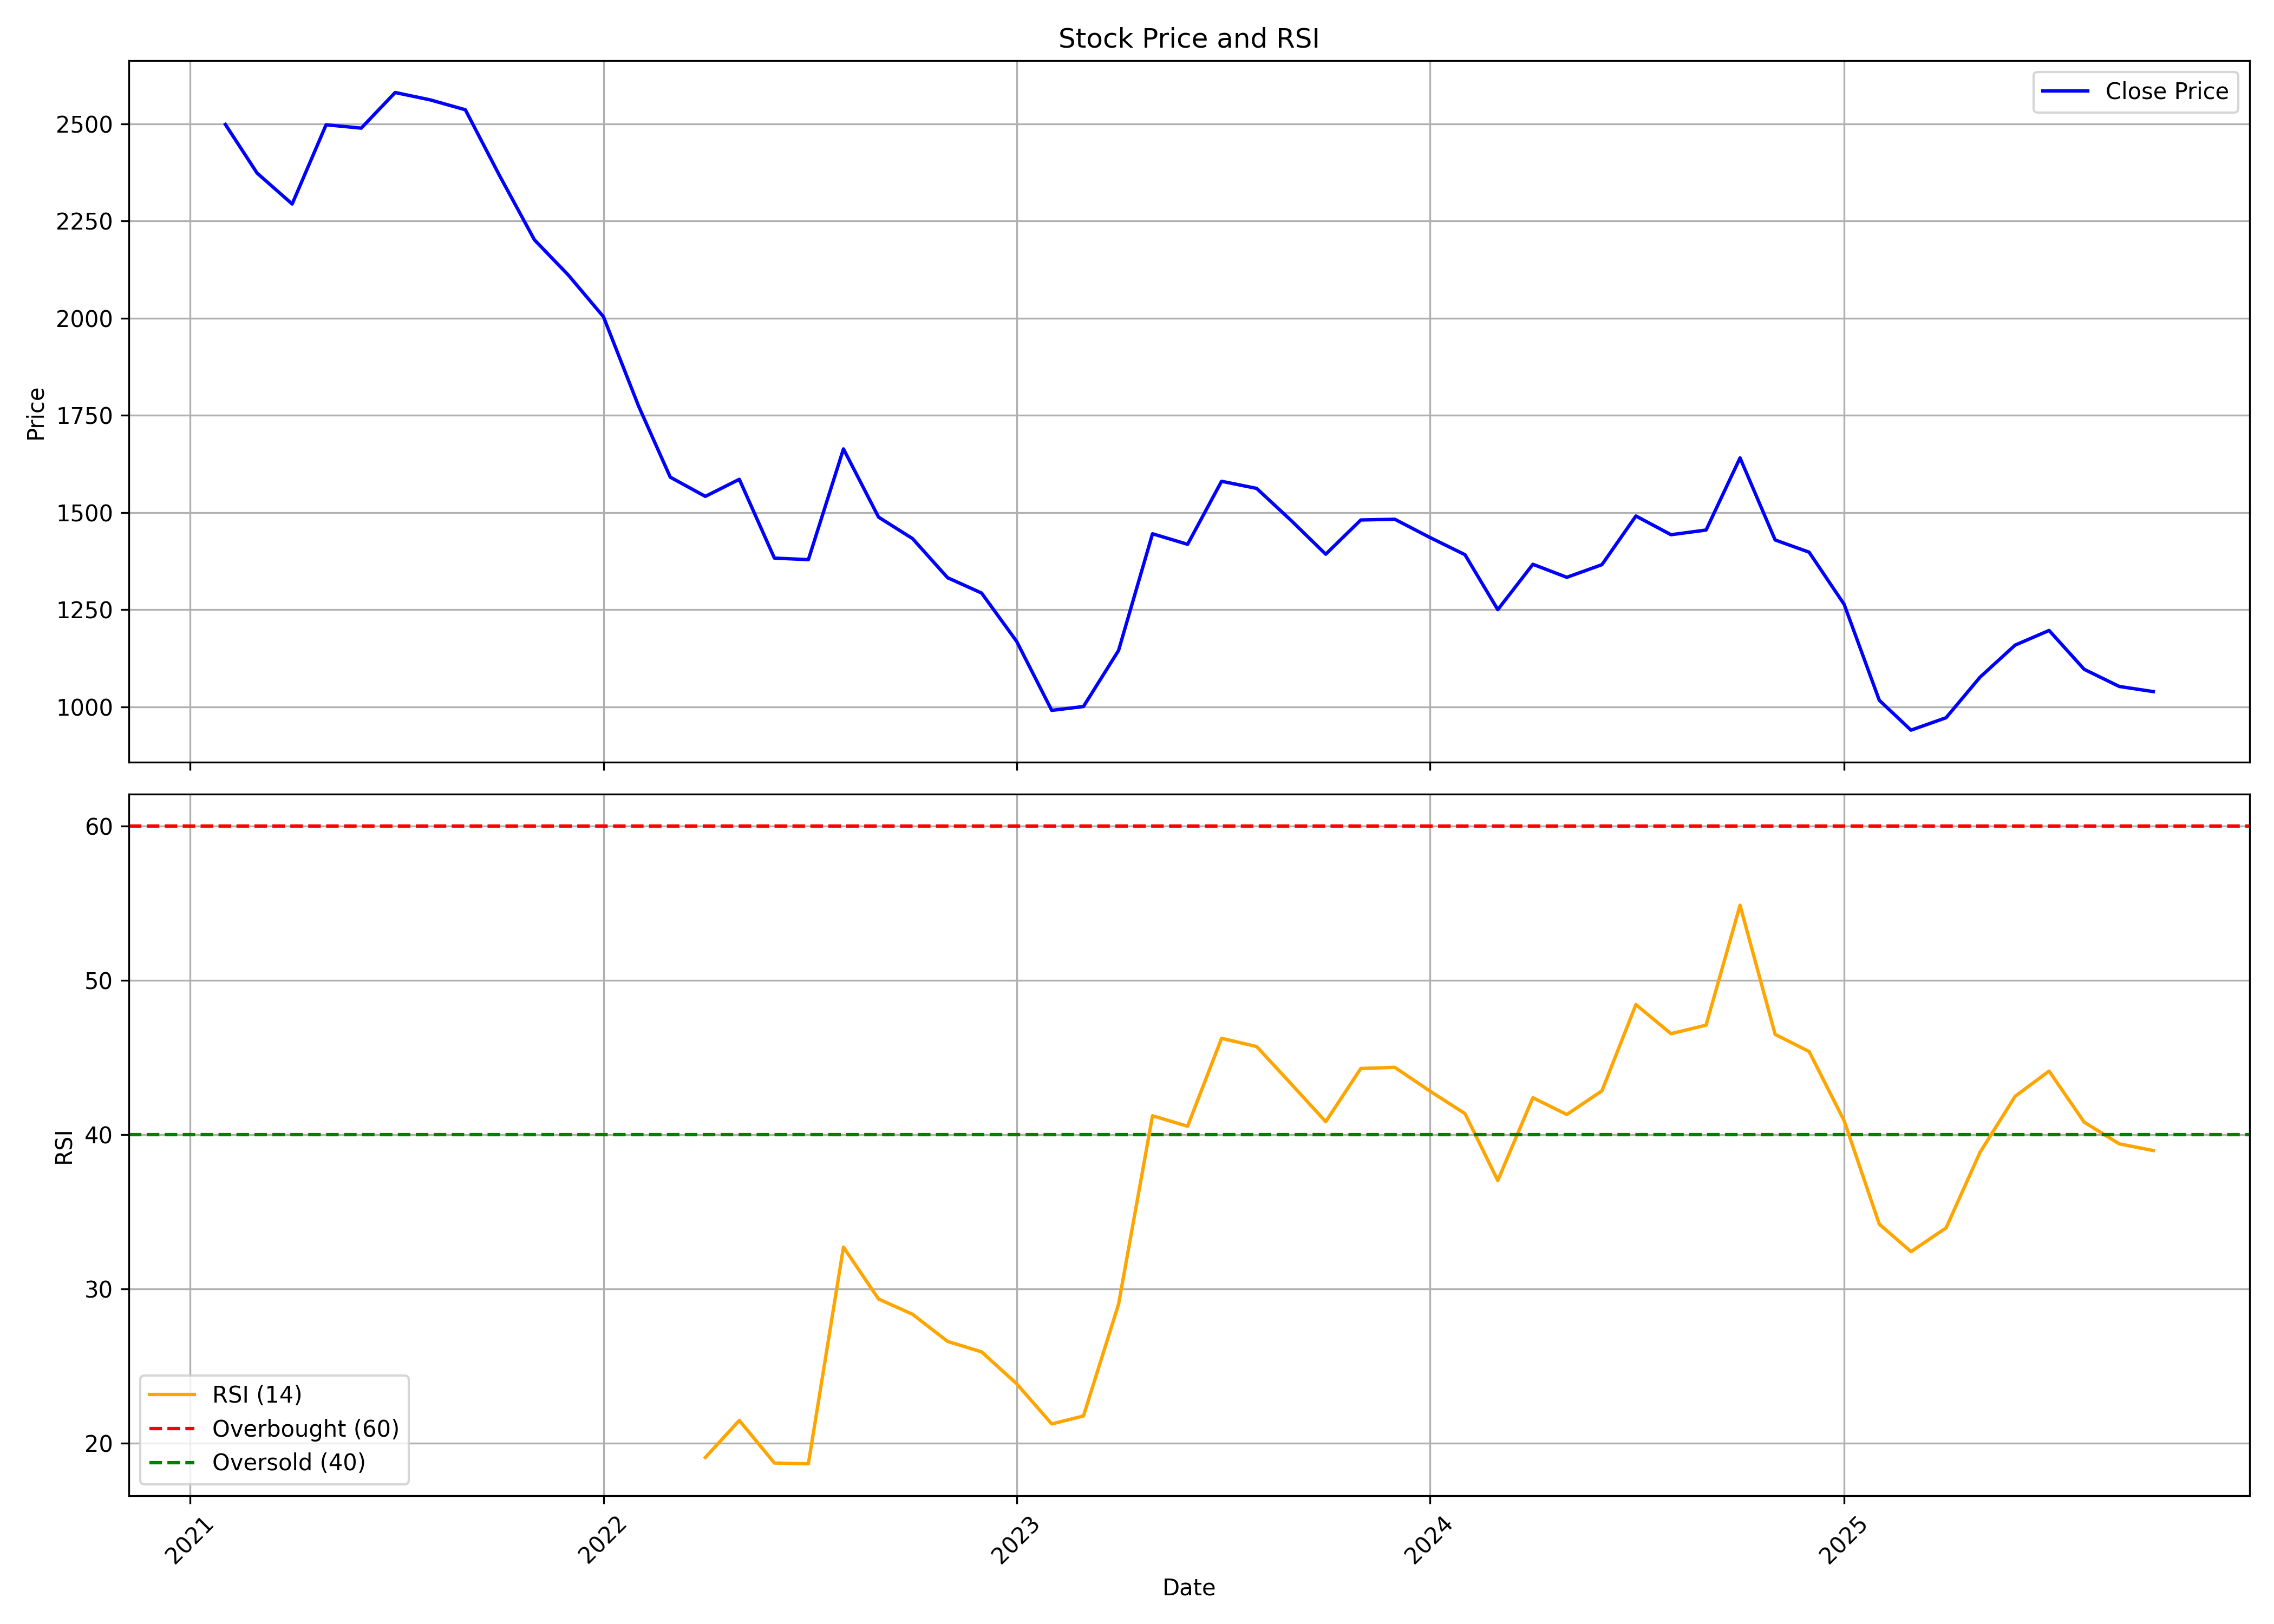

Data behind this chart, as committed beside it:
, date, symbol, open, high, low, close, volume, rsi
0, 2021-02-01, INDIGOPNTS, 2583, 3299, 2413, 2498, 18878018, 
1, 2021-03-01, INDIGOPNTS, 2520, 2692, 2199, 2373, 2088792, 
2, 2021-04-01, INDIGOPNTS, 2377, 2422, 2229, 2294, 683585, 
3, 2021-05-01, INDIGOPNTS, 2318, 2614, 2265, 2498, 1823670, 
4, 2021-06-01, INDIGOPNTS, 2498, 2714, 2445, 2489, 1359543, 
5, 2021-07-01, INDIGOPNTS, 2491, 2683, 2459, 2581, 677618, 
6, 2021-08-01, INDIGOPNTS, 2585, 2624, 2348, 2562, 786891, 
7, 2021-09-01, INDIGOPNTS, 2570, 2670, 2476, 2536, 711457, 
8, 2021-10-01, INDIGOPNTS, 2522, 2565, 2281, 2368, 427244, 
9, 2021-11-01, INDIGOPNTS, 2368, 2396, 2109, 2201, 453369, 
10, 2021-12-01, INDIGOPNTS, 2186, 2266, 1882, 2111, 936342, 
11, 2022-01-01, INDIGOPNTS, 2095, 2123, 1884, 2004, 882335, 
12, 2022-02-01, INDIGOPNTS, 2004, 2011, 1684, 1774, 925367, 
13, 2022-03-01, INDIGOPNTS, 1774, 1774, 1425, 1591, 1680985, 
14, 2022-04-01, INDIGOPNTS, 1596, 1724, 1511, 1541, 1041165, 19.09
15, 2022-05-01, INDIGOPNTS, 1535, 1730, 1341, 1585, 863928, 21.49
16, 2022-06-01, INDIGOPNTS, 1587, 1683, 1361, 1382, 540556, 18.73
17, 2022-07-01, INDIGOPNTS, 1391, 1477, 1352, 1379, 321512, 18.68
18, 2022-08-01, INDIGOPNTS, 1395, 1716, 1387, 1663, 2690323, 32.72
19, 2022-09-01, INDIGOPNTS, 1676, 1681, 1475, 1488, 1466518, 29.36
20, 2022-10-01, INDIGOPNTS, 1495, 1507, 1402, 1433, 273698, 28.37
21, 2022-11-01, INDIGOPNTS, 1440, 1675, 1303, 1332, 3812348, 26.61
22, 2022-12-01, INDIGOPNTS, 1340, 1363, 1230, 1293, 1112708, 25.93
23, 2023-01-01, INDIGOPNTS, 1309, 1310, 1152, 1168, 585202, 23.87
24, 2023-02-01, INDIGOPNTS, 1168, 1183, 987.4, 990.7, 1655033, 21.26
25, 2023-03-01, INDIGOPNTS, 994.5, 1119, 974.4, 1001, 2529763, 21.78
26, 2023-04-01, INDIGOPNTS, 1006, 1199, 1006, 1145, 3309248, 29.02
27, 2023-05-01, INDIGOPNTS, 1145, 1536, 1145, 1445, 3667895, 41.23
28, 2023-06-01, INDIGOPNTS, 1459, 1493, 1386, 1418, 1214469, 40.55
29, 2023-07-01, INDIGOPNTS, 1426, 1609, 1405, 1580, 2043622, 46.25
30, 2023-08-01, INDIGOPNTS, 1593, 1671, 1483, 1562, 2043353, 45.72
31, 2023-09-01, INDIGOPNTS, 1571, 1596, 1470, 1478, 1082653, 43.26
32, 2023-10-01, INDIGOPNTS, 1478, 1521, 1314, 1392, 1222131, 40.85
33, 2023-11-01, INDIGOPNTS, 1402, 1568, 1394, 1481, 2458877, 44.3
34, 2023-12-01, INDIGOPNTS, 1490, 1550, 1418, 1482, 1450093, 44.37
35, 2024-01-01, INDIGOPNTS, 1491, 1532, 1394, 1436, 2061128, 42.84
36, 2024-02-01, INDIGOPNTS, 1442, 1532, 1378, 1391, 2536861, 41.37
37, 2024-03-01, INDIGOPNTS, 1405, 1410, 1243, 1250, 906799, 37.04
38, 2024-04-01, INDIGOPNTS, 1267, 1402, 1267, 1367, 1368162, 42.4
39, 2024-05-01, INDIGOPNTS, 1367, 1460, 1326, 1333, 1148087, 41.31
40, 2024-06-01, INDIGOPNTS, 1373, 1380, 1254, 1366, 812291, 42.85
41, 2024-07-01, INDIGOPNTS, 1383, 1579, 1351, 1491, 3870412, 48.44
42, 2024-08-01, INDIGOPNTS, 1506, 1509, 1402, 1443, 1215688, 46.55
43, 2024-09-01, INDIGOPNTS, 1469, 1579, 1411, 1455, 30585874, 47.11
44, 2024-10-01, INDIGOPNTS, 1467, 1715, 1402, 1640, 6990819, 54.87
45, 2024-11-01, INDIGOPNTS, 1660, 1681, 1408, 1429, 2392442, 46.51
46, 2024-12-01, INDIGOPNTS, 1422, 1505, 1321, 1398, 1679414, 45.4
47, 2025-01-01, INDIGOPNTS, 1398, 1411, 1166, 1263, 1211448, 40.9
48, 2025-02-01, INDIGOPNTS, 1272, 1310, 1008, 1017, 1471815, 34.21
49, 2025-03-01, INDIGOPNTS, 1023, 1076, 937.2, 939.8, 2014219, 32.43
50, 2025-04-01, INDIGOPNTS, 949.1, 1073, 907.2, 971.8, 1989552, 33.97
51, 2025-05-01, INDIGOPNTS, 971.8, 1097, 941.1, 1076, 2181575, 38.87
52, 2025-06-01, INDIGOPNTS, 1083, 1182, 1038, 1159, 2285273, 42.5
53, 2025-07-01, INDIGOPNTS, 1170, 1233, 1120, 1196, 865445, 44.13
54, 2025-08-01, INDIGOPNTS, 1196, 1226, 1064, 1096, 870514, 40.82
55, 2025-09-01, INDIGOPNTS, 1095, 1161, 1040, 1052, 917466, 39.41
56, 2025-10-01, INDIGOPNTS, 1056, 1107, 1010, 1039, 627698, 38.98
